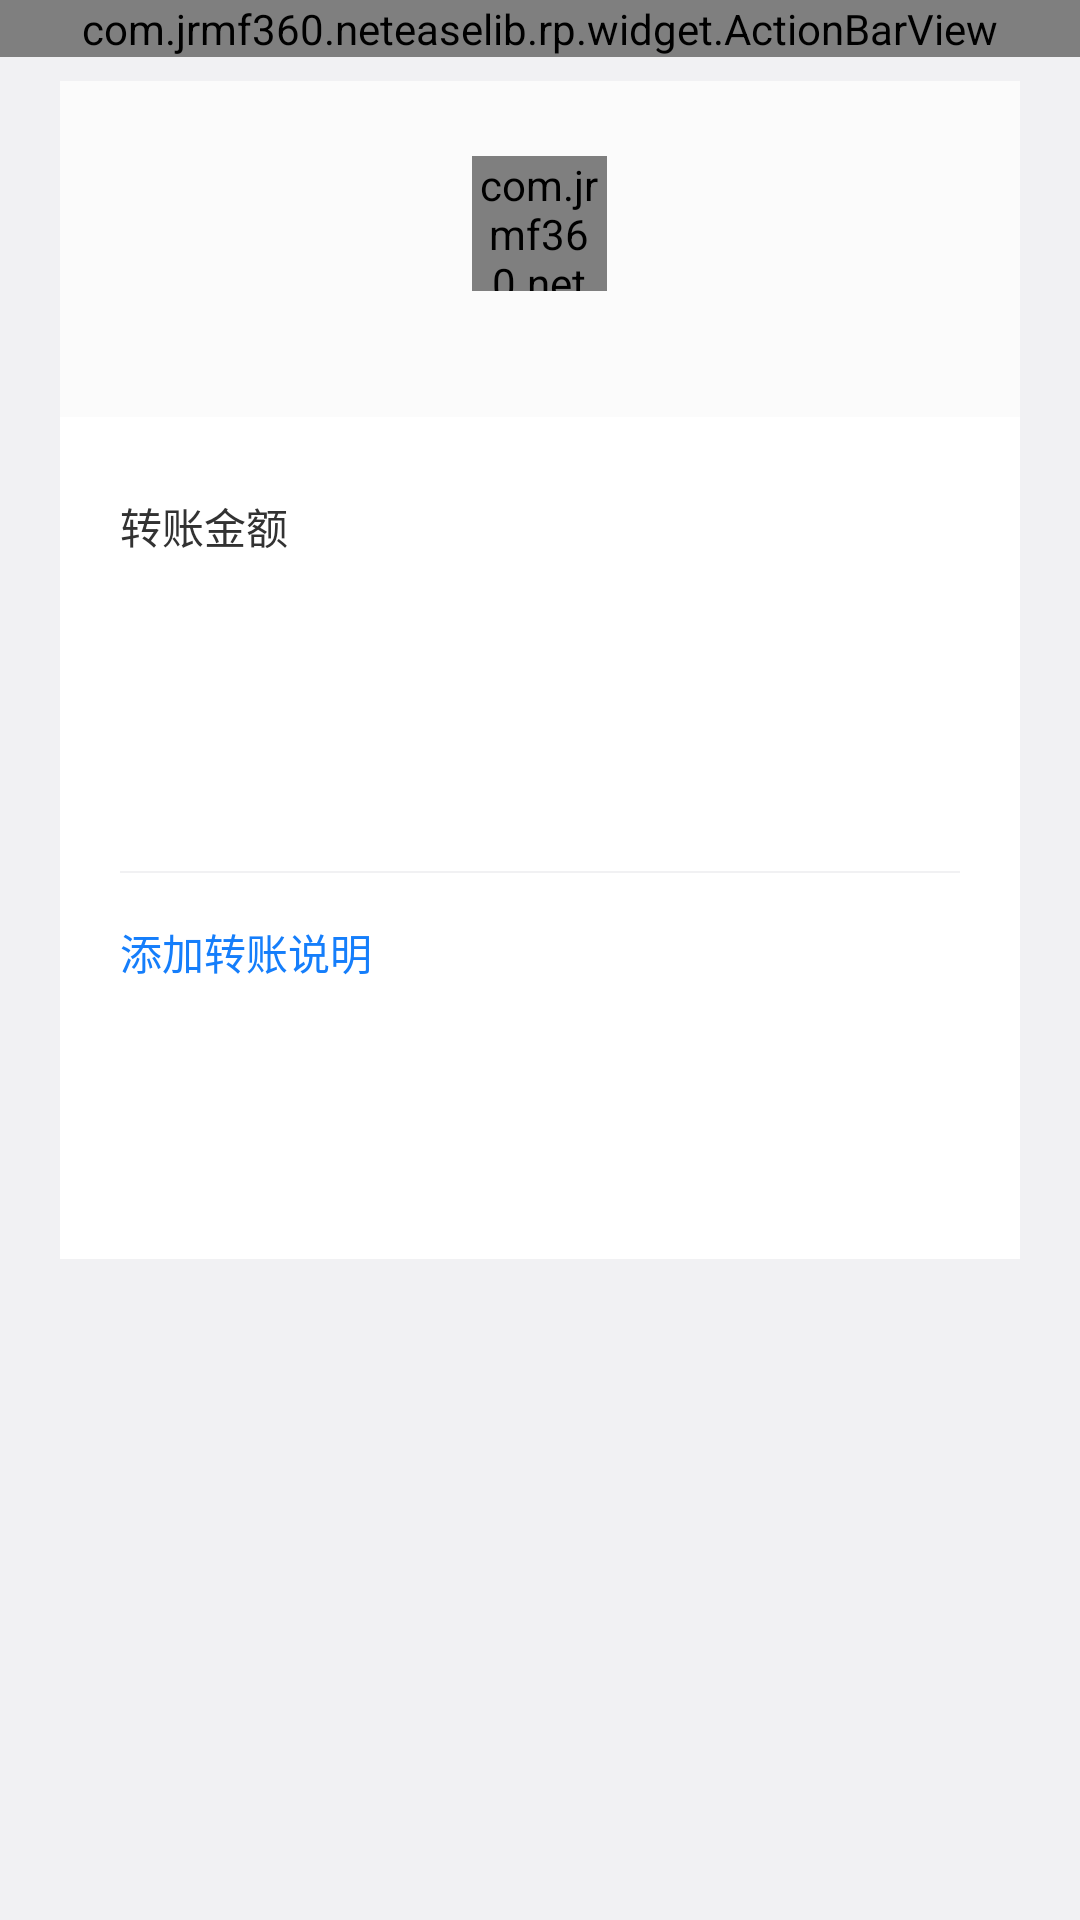

Reconstruct the res/layout file that produces this screen, plus the resources it refers to.
<!-- AndroidManifest.xml: application theme AppTheme -->
<!-- res/layout/jrmf_rp_activity_trans_account.xml -->
<?xml version="1.0" encoding="utf-8"?>
<LinearLayout xmlns:android="http://schemas.android.com/apk/res/android"
              xmlns:app="http://schemas.android.com/apk/res-auto"
              xmlns:tools="http://schemas.android.com/tools"
              android:layout_width="match_parent"
              android:layout_height="match_parent"
              android:background="@color/jrmf_rp_background"
              android:fitsSystemWindows="true"
              android:orientation="vertical"
              tools:context=".rp.ui.TransAccountActivity">

    <com.jrmf360.neteaselib.rp.widget.ActionBarView
        android:id="@+id/actionbar"
        android:layout_width="match_parent"
        android:layout_height="wrap_content"
        app:bankground="@color/jrmf_b_title_bar_color"
        app:content="转账给朋友"/>

    <ScrollView
        android:layout_width="match_parent"
        android:layout_height="wrap_content">


        <RelativeLayout
            android:layout_width="match_parent"
            android:layout_height="wrap_content"
            android:layout_marginLeft="20dp"
            android:layout_marginRight="20dp"
            android:layout_marginTop="@dimen/dimen_8"
            android:background="@color/jrmf_rp_white"
            android:orientation="vertical"
            >

            <LinearLayout
                android:id="@+id/ll_userinfo"
                android:layout_width="match_parent"
                android:layout_height="wrap_content"
                android:background="@color/color_fbfbfb"
                android:gravity="center_horizontal"
                android:orientation="vertical">

                <com.jrmf360.neteaselib.base.view.RoundImageView
                    android:id="@+id/iv_header"
                    android:layout_width="45dp"
                    android:layout_height="45dp"
                    android:layout_marginTop="25dp"
                    android:src="@drawable/jrmf_default_portrait"
                    app:jrmf_borderRadius="@dimen/dimen_8"
                    app:jrmf_type="round"/>

                <TextView
                    android:id="@+id/tv_name"
                    android:layout_width="wrap_content"
                    android:layout_height="wrap_content"
                    android:layout_marginBottom="12dp"
                    android:layout_marginLeft="20dp"
                    android:layout_marginRight="20dp"
                    android:layout_marginTop="11dp"
                    android:ellipsize="end"
                    android:maxLines="1"
                    android:textColor="@color/color_7c7c7c"
                    android:textSize="14sp"
                    tools:text="姓名"/>

            </LinearLayout>

            <TextView
                android:id="@+id/tv_transMoney"
                android:layout_width="wrap_content"
                android:layout_height="wrap_content"
                android:layout_below="@id/ll_userinfo"
                android:layout_marginLeft="20dp"
                android:layout_marginTop="26dp"
                android:text="转账金额"
                android:textColor="@color/color_323232"
                android:textSize="14sp"/>


            <LinearLayout
                android:id="@+id/ll_trans_money"
                android:layout_width="match_parent"
                android:layout_height="wrap_content"
                android:layout_below="@id/tv_transMoney"
                android:layout_marginLeft="20dp"
                android:layout_marginTop="26dp"
                android:gravity="center_vertical"
                android:orientation="horizontal"
                >

                <ImageView
                    android:id="@+id/iv_rmb_icon"
                    android:layout_width="47dp"
                    android:layout_height="47dp"
                    android:src="@drawable/jrmf_rp_rmb"/>
                <EditText
                    android:id="@+id/et_trans_money"
                    android:layout_below="@id/tv_transMoney"
                    android:layout_toRightOf="@id/iv_rmb_icon"
                    android:layout_width="match_parent"
                    android:layout_height="wrap_content"
                    android:textSize="47sp"
                    android:textCursorDrawable="@drawable/jrmf_b_selector_cursor"
                    android:textColor="@color/color_323232"
                    android:background="@color/jrmf_rp_transparent"
                    android:inputType="numberDecimal"
                    tools:text="nihao"
                    android:maxLength="8"
                    />
            </LinearLayout>


            <View
                android:id="@+id/line"
                android:layout_width="match_parent"
                android:layout_height="0.5dp"
                android:layout_below="@id/ll_trans_money"
                android:layout_marginLeft="20dp"
                android:layout_marginRight="20dp"
                android:layout_marginTop="@dimen/dimen_16"
                android:background="@color/jrmf_rp_background"/>


            <LinearLayout
                android:id="@+id/ll_trans_tip"
                android:layout_width="match_parent"
                android:layout_height="wrap_content"
                android:layout_below="@id/line"
                android:layout_marginTop="@dimen/dimen_16"
                android:orientation="horizontal">

                <TextView
                    android:id="@+id/tv_trans_tip"
                    android:layout_width="wrap_content"
                    android:layout_height="wrap_content"
                    android:layout_below="@id/ll_userinfo"
                    android:layout_marginLeft="20dp"
                    android:text="@string/add_trans_tip"
                    android:textColor="@color/jrmf_b_title_bar_color"
                    android:textSize="14sp"/>

                <TextView
                    android:id="@+id/tv_update_tip"
                    android:layout_width="wrap_content"
                    android:layout_height="wrap_content"
                    android:layout_below="@id/ll_userinfo"
                    android:layout_marginLeft="10dp"
                    android:text="修改"
                    android:textColor="@color/color_5b6a91"
                    android:textSize="14sp"
                    android:visibility="invisible"/>

            </LinearLayout>

            <Button
                android:id="@+id/btn_trans_account"
                android:layout_width="match_parent"
                android:layout_height="@dimen/btn_height"
                android:layout_below="@id/ll_trans_tip"
                android:layout_marginBottom="24dp"
                android:layout_marginLeft="20dp"
                android:layout_marginRight="20dp"
                android:layout_marginTop="24dp"
                android:background="@drawable/jrmf_rp_selector_blue_round_btn"
                android:text="转账"
                android:textColor="@color/jrmf_rp_white"
                android:textSize="16sp"/>

        </RelativeLayout>

    </ScrollView>


</LinearLayout>
<!-- resources referenced by this layout -->
<resources>
  <color name="color_323232">#323232</color>
  <color name="color_5b6a91">#5b6a91</color>
  <color name="color_7c7c7c">#7c7c7c</color>
  <color name="color_fbfbfb">#fbfbfb</color>
  <color name="jrmf_b_title_bar_color">#157efb</color>
  <color name="jrmf_rp_background">#f1f1f3</color>
  <color name="jrmf_rp_transparent">#00000000</color>
  <color name="jrmf_rp_white">#FFFFFF</color>
  <dimen name="btn_height">44dp</dimen>
  <dimen name="dimen_16">16dp</dimen>
  <dimen name="dimen_8">8dp</dimen>
  <string name="add_trans_tip">添加转账说明</string>
  <style name="AppTheme" parent="Theme.AppCompat.Light.DarkActionBar">
          
          <item name="colorPrimary">@color/colorPrimary</item>
          <item name="colorPrimaryDark">@color/colorPrimaryDark</item>
          <item name="colorAccent">@color/colorAccent</item>
          <item name="windowNoTitle">true</item>
          <item name="windowActionBar">false</item>
      </style>
  <color name="colorPrimary">#3F51B5</color>
  <color name="colorPrimaryDark">#303F9F</color>
  <color name="colorAccent">#FF4081</color>
</resources>
